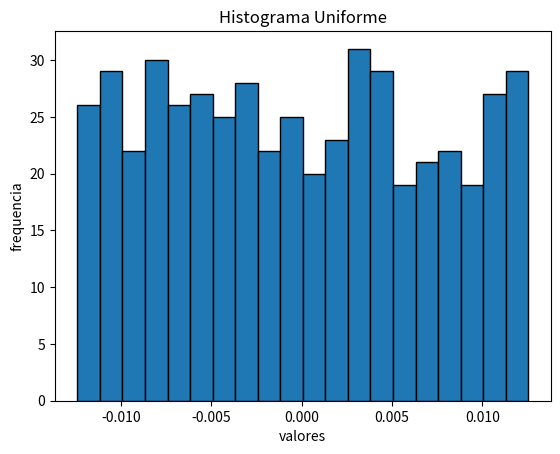

This chart was generated by the following Python code: (Note: this script raises an exception after producing the figure.)
#!/usr/bin/env python3
# -*- coding: utf-8 -*-
"""
Created on Wed Oct 23 16:36:44 2019

[redacted]
"""

import os
import matplotlib.pyplot as plt
import numpy as np
import statistics as stats
import scipy.signal as sg
import seaborn as sns
import pandas as pd

os.system ("clear") # limpia la terminal de python
plt.close("all")    #cierra todos los graficos 

N  = 1000 # muestras
fs = 2*np.pi # Hz
df = fs / N
a0 = 2 # Volts
p0 = 0 # radianes
f0 = np.pi / 2
Nexp = 500

a = -2 * df
b = 2 * df

Bwstart = int(N/4) - 2
Bwend   = int(N/4) + 3
#%% generación de frecuencias aleatorias
fa = np.random.uniform(a, b, size = (Nexp)) # genera aleatorios

plt.figure("histograma de frecuencias aleatorias")
plt.hist(fa, bins=20, alpha=1, edgecolor = 'black',  linewidth=1)
plt.ylabel('frequencia')
plt.xlabel('valores')
plt.title('Histograma Uniforme')
plt.savefig("Histograma.png")
plt.show()

#%% generación de señales
f1 = f0 + fa
del fa     



ventanas = [sg.boxcar(N), np.bartlett(N), np.hanning(N), np.blackman(N),  sg.flattop(N)]
V =  len(ventanas)
ventana = ["Rectangular",'Barlett',"Hanning", "Blackman",  "Flattop"]
sesgo = np.zeros((V))
a_est = np.zeros((Nexp, V))
a_mean = np.zeros((V))
varianza = np.zeros((V))
tt = np.linspace(0, (N-1)/fs, N)     


for (ii, this_w) in zip(range(V), ventanas):
     signal = np.vstack(np.transpose([a0 * np.sin(2*np.pi*j*tt) * this_w  for j in f1]))  
    
     mod_signal = np.vstack(np.transpose([np.abs(np.fft.fft(signal[:,ii]))*2/N  for ii in      range(Nexp)]))

     mod_signal = (mod_signal[0:int(N/2)])**2

     a_est[:,ii] = np.sqrt(np.sum(mod_signal[Bwstart:Bwend,:], axis=0)*1/5)

     a_mean[ii] = stats.mean(a_est[:,ii])

     sesgo[ii] = a_mean[ii] - a0

     varianza[ii] = stats.variance(a_est[:, ii])
     
     hist, bin_edges = np.histogram(a_est[:,ii], density=True)
     
     # error relativo 
     error_relativo = np.abs((a_est[:,ii] - a0) / a0)
    
     
     #grafico de las ventanas
     fig = plt.figure("Estimar la amplitud con ventana " + ventana[ii], constrained_layout=True)
     gs = fig.add_gridspec(1, 2)

     #gráfico de los errores relativos
     f_ax1 = fig.add_subplot(gs[0, 0])
     f_ax1.set_title("error relativo al estimar la amplitud con la ventana " + ventana[ii] )
     f_ax1.plot(f1, error_relativo, marker='.', linestyle="none")
     f_ax1.set_xlabel('frecuencia normalizada [f/fs]')
     f_ax1.set_ylabel("error de amplitud")
     f_ax1.axhline(0, color="black")
     f_ax1.axvline(0, color="black")
     f_ax1.set_xlim(min(f1), max(f1))
     f_ax1.set_ylim(min(error_relativo)-0.01, max(error_relativo)+0.01)
     f_ax1.grid()

     #grafico del modulo la ventana de python
     f_ax2 = fig.add_subplot(gs[0, 1])
     f_ax2.set_title("Histograma de a_est con ventana " + ventana[ii] )
     f_ax2.hist(a_est[:,ii], bins=20, alpha=1, edgecolor = 'black',  linewidth=1, label=ventana[ii])
     f_ax2.set_xlabel('valores')
     f_ax2.set_ylabel('frecuencia')
     f_ax2.axhline(0, color="black")
     f_ax2.axvline(0, color="black")
     f_ax2.grid()
          
     #conjunto de histogramas para comarar
     plt.figure("Histograma de a_est con ventana "  )
     plt.hist(a_est[:,ii], bins=20, alpha=1, edgecolor = 'black',  linewidth=1, label=ventana[ii])
     plt.legend(loc = 'upper right')
     plt.ylabel('frecuencia')
     plt.xlabel('valores')
     plt.title('histograma de errores al estimar amplitud')
     plt.show()         


tus_resultados = np.vstack(np.transpose([sesgo,varianza]))
df = pd.DataFrame(tus_resultados, columns=['$s_a$', '$v_a$'],
               index=[  
                        'Rectangular',
                        'Bartlett',
                        'Hann',
                        'Blackman',
                        'Flat-top'
                     ])

print(df)